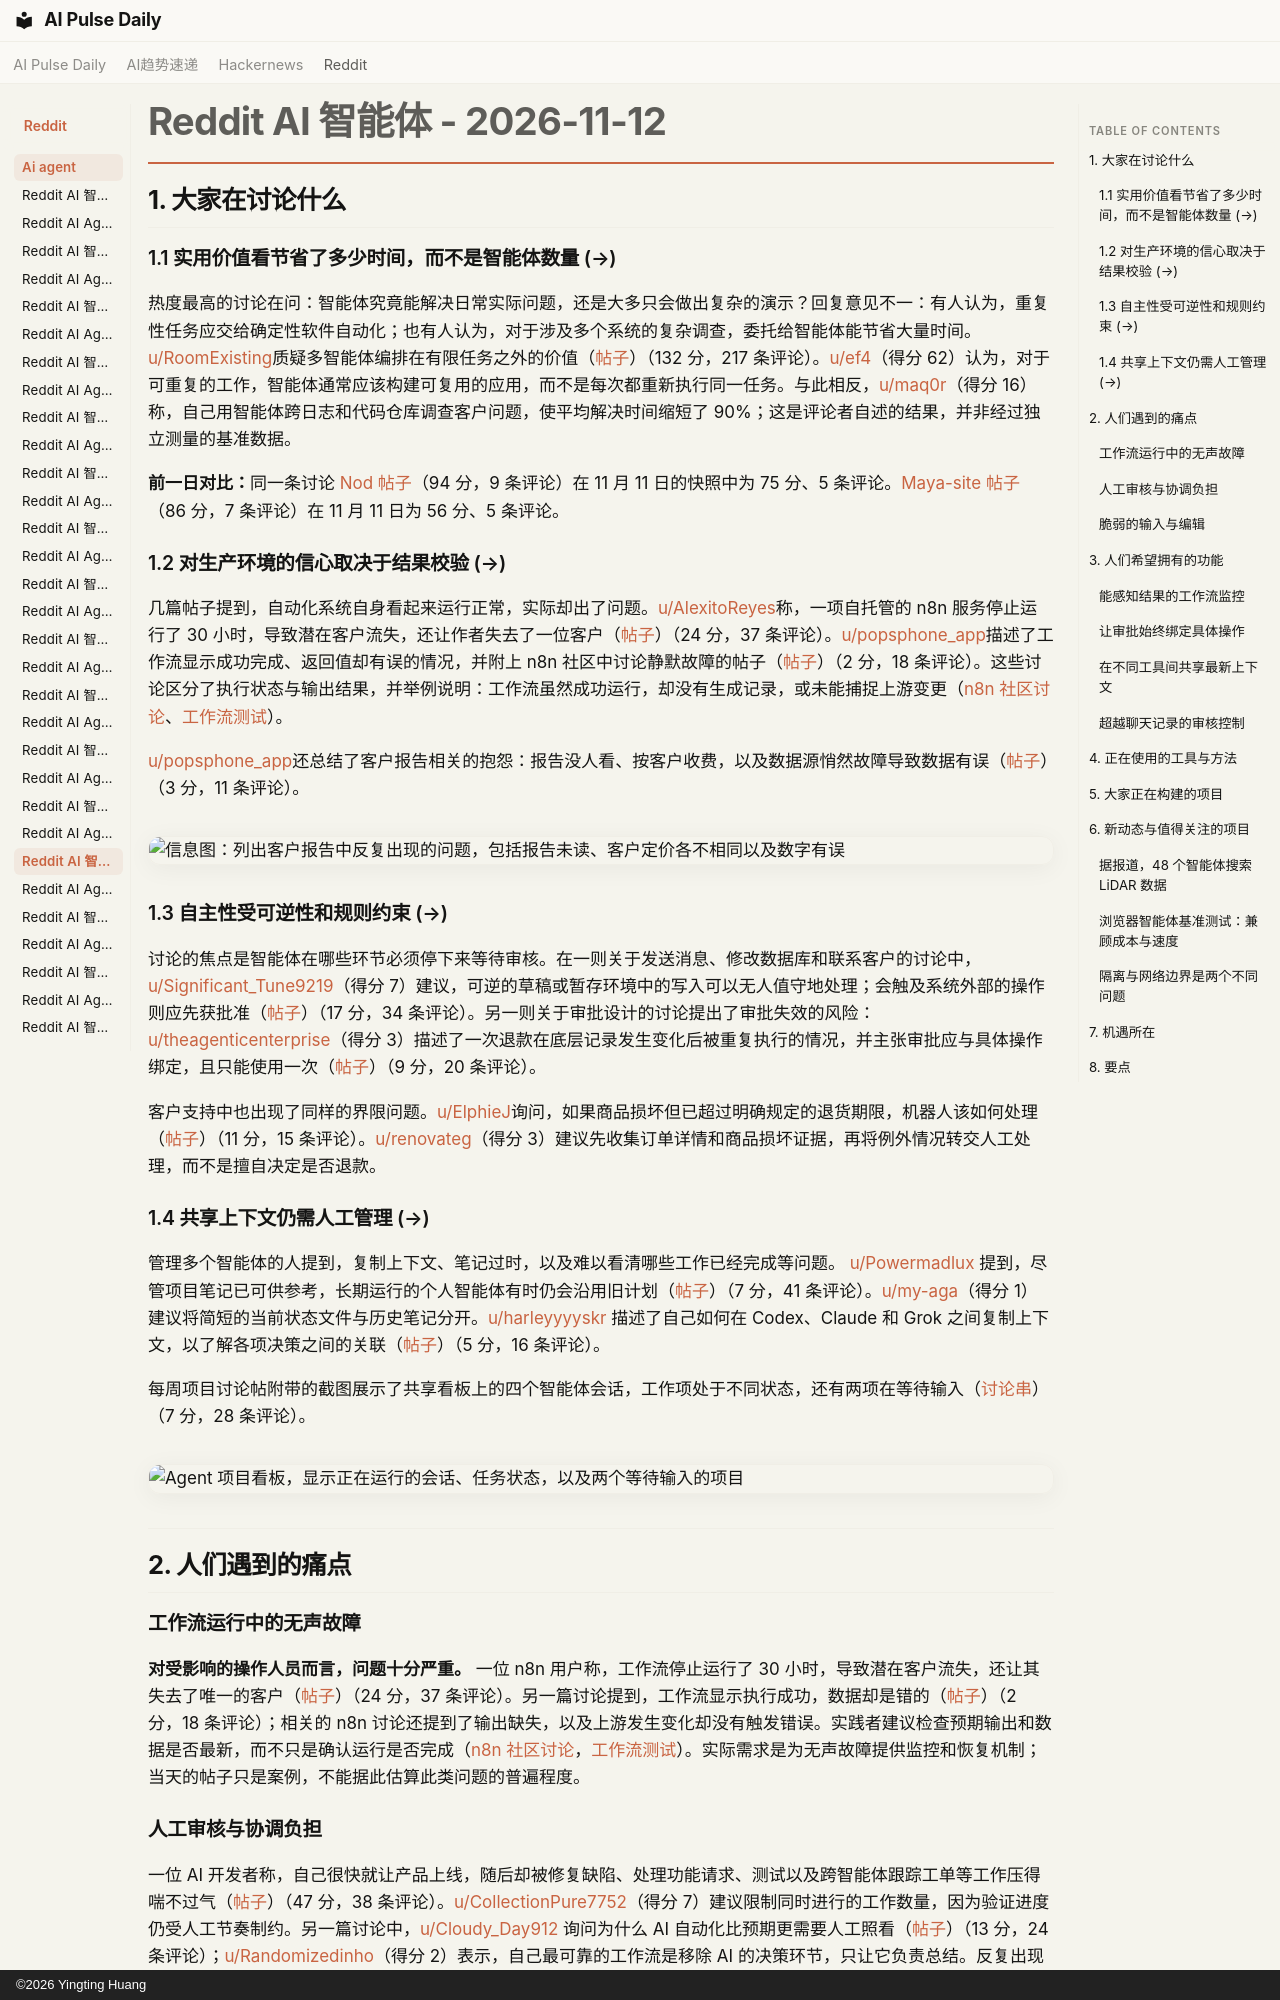

repository: vibewatch/vibewatch.github.io · page: reddit/ai-agent/2026-11-12.zh/index.html · generator: mkdocs · copyright: ©2026 Yingting Huang

# Reddit AI 智能体 - 2026-11-12

## 1. 大家在讨论什么

### 1.1 实用价值看节省了多少时间，而不是智能体数量 (→)

热度最高的讨论在问：智能体究竟能解决日常实际问题，还是大多只会做出复杂的演示？回复意见不一：有人认为，重复性任务应交给确定性软件自动化；也有人认为，对于涉及多个系统的复杂调查，委托给智能体能节省大量时间。[u/RoomExisting](https://www.reddit.com/user/RoomExisting)质疑多智能体编排在有限任务之外的价值（[帖子](https://www.reddit.com/r/AI_Agents/comments/1xttagi/is_anyone_actually_using_ai_agents_for_a_real/)）（132 分，217 条评论）。[u/ef4](https://www.reddit.com/user/ef4)（得分 62）认为，对于可重复的工作，智能体通常应该构建可复用的应用，而不是每次都重新执行同一任务。与此相反，[u/maq0r](https://www.reddit.com/user/maq0r)（得分 16）称，自己用智能体跨日志和代码仓库调查客户问题，使平均解决时间缩短了 90%；这是评论者自述的结果，并非经过独立测量的基准数据。

**前一日对比：**同一条讨论 [Nod 帖子](https://www.reddit.com/r/n8n/comments/1xtcovu/nod_an_open_source_personal_agent_with_its_own/)（94 分，9 条评论）在 11 月 11 日的快照中为 75 分、5 条评论。[Maya-site 帖子](https://www.reddit.com/r/AgentsOfAI/comments/1xthizi/google_researcher_uses_48_ai_agents_nasa_lidar_to/)（86 分，7 条评论）在 11 月 11 日为 56 分、5 条评论。

### 1.2 对生产环境的信心取决于结果校验 (→)

几篇帖子提到，自动化系统自身看起来运行正常，实际却出了问题。[u/AlexitoReyes](https://www.reddit.com/user/AlexitoReyes)称，一项自托管的 n8n 服务停止运行了 30 小时，导致潜在客户流失，还让作者失去了一位客户（[帖子](https://www.reddit.com/r/n8n/comments/1xujqlo/my_n8n_instance_quietly_dropped_leads_for_30/)）（24 分，37 条评论）。[u/popsphone_app](https://www.reddit.com/user/popsphone_app)描述了工作流显示成功完成、返回值却有误的情况，并附上 n8n 社区中讨论静默故障的帖子（[帖子](https://www.reddit.com/r/n8n/comments/1xtn9fu/your_workflow_ran_every_node_is_green_the_data_is/)）（2 分，18 条评论）。这些讨论区分了执行状态与输出结果，并举例说明：工作流虽然成功运行，却没有生成记录，或未能捕捉上游变更（[n8n 社区讨论](https://community.n8n.io/t/how-do-you-catch-workflows-that-run-fine-but-do-nothing/308708)、[工作流测试](https://community.n8n.io/t/benchmark-we-broke-60-workflows-to-map-exactly-where-the-error-trigger-fails-silently/320434)）。

[u/popsphone_app](https://www.reddit.com/user/popsphone_app)还总结了客户报告相关的抱怨：报告没人看、按客户收费，以及数据源悄然故障导致数据有误（[帖子](https://www.reddit.com/r/n8n/comments/1xtt8ca/do_your_clients_actually_look_at_automation/)）（3 分，11 条评论）。

![信息图：列出客户报告中反复出现的问题，包括报告未读、客户定价各不相同以及数字有误](https://preview.redd.it/1pbzjguzp11i1.jpeg?width=2400&format=pjpg&auto=webp&s=6a43b20120725a6cefe4683d97da6d404efd3a13)

### 1.3 自主性受可逆性和规则约束 (→)

讨论的焦点是智能体在哪些环节必须停下来等待审核。在一则关于发送消息、修改数据库和联系客户的讨论中，[u/Significant_Tune9219](https://www.reddit.com/user/Significant_Tune9219)（得分 7）建议，可逆的草稿或暂存环境中的写入可以无人值守地处理；会触及系统外部的操作则应先获批准（[帖子](https://www.reddit.com/r/AI_Agents/comments/1xtii3r/how_much_autonomy_do_you_actually_give_your_ai/)）（17 分，34 条评论）。另一则关于审批设计的讨论提出了审批失效的风险：[u/theagenticenterprise](https://www.reddit.com/user/theagenticenterprise)（得分 3）描述了一次退款在底层记录发生变化后被重复执行的情况，并主张审批应与具体操作绑定，且只能使用一次（[帖子](https://www.reddit.com/r/AI_Agents/comments/1xtihv4/how_long_should_an_approval_for_an_agent_action/)）（9 分，20 条评论）。

客户支持中也出现了同样的界限问题。[u/ElphieJ](https://www.reddit.com/user/ElphieJ)询问，如果商品损坏但已超过明确规定的退货期限，机器人该如何处理（[帖子](https://www.reddit.com/r/AI_Agents/comments/1xua0oe/what_should_an_ai_support_bot_do_when_your/)）（11 分，15 条评论）。[u/renovateg](https://www.reddit.com/user/renovateg)（得分 3）建议先收集订单详情和商品损坏证据，再将例外情况转交人工处理，而不是擅自决定是否退款。

### 1.4 共享上下文仍需人工管理 (→)

管理多个智能体的人提到，复制上下文、笔记过时，以及难以看清哪些工作已经完成等问题。 [u/Powermadlux](https://www.reddit.com/user/Powermadlux) 提到，尽管项目笔记已可供参考，长期运行的个人智能体有时仍会沿用旧计划（[帖子](https://www.reddit.com/r/AI_Agents/comments/1xu7igc/anyone_running_a_personal_ai_agent_with_access_to/)）（7 分，41 条评论）。[u/my-aga](https://www.reddit.com/user/my-aga)（得分 1）建议将简短的当前状态文件与历史笔记分开。[u/harleyyyyskr](https://www.reddit.com/user/harleyyyyskr) 描述了自己如何在 Codex、Claude 和 Grok 之间复制上下文，以了解各项决策之间的关联（[帖子](https://www.reddit.com/r/AI_Agents/comments/1xu8yej/do_you_feel_less_in_control_with_too_many_ai/)）（5 分，16 条评论）。

每周项目讨论帖附带的截图展示了共享看板上的四个智能体会话，工作项处于不同状态，还有两项在等待输入（[讨论串](https://www.reddit.com/r/AI_Agents/comments/1xtn3pe/weekly_thread_project_display/)）（7 分，28 条评论）。

![Agent 项目看板，显示正在运行的会话、任务状态，以及两个等待输入的项目](https://preview.redd.it/6g0me0aqa21i1.jpeg?width=2880&format=pjpg&auto=webp&s=7b8b9f9371e3d6add9534af68aaaa761071129a1)



---



## 2. 人们遇到的痛点

### 工作流运行中的无声故障

**对受影响的操作人员而言，问题十分严重。** 一位 n8n 用户称，工作流停止运行了 30 小时，导致潜在客户流失，还让其失去了唯一的客户（[帖子](https://www.reddit.com/r/n8n/comments/1xujqlo/my_n8n_instance_quietly_dropped_leads_for_30/)）（24 分，37 条评论）。另一篇讨论提到，工作流显示执行成功，数据却是错的（[帖子](https://www.reddit.com/r/n8n/comments/1xtn9fu/your_workflow_ran_every_node_is_green_the_data_is/)）（2 分，18 条评论）；相关的 n8n 讨论还提到了输出缺失，以及上游发生变化却没有触发错误。实践者建议检查预期输出和数据是否最新，而不只是确认运行是否完成（[n8n 社区讨论](https://community.n8n.io/t/how-do-you-catch-workflows-that-run-fine-but-do-nothing/308708)，[工作流测试](https://community.n8n.io/t/benchmark-we-broke-60-workflows-to-map-exactly-where-the-error-trigger-fails-silently/320434)）。实际需求是为无声故障提供监控和恢复机制；当天的帖子只是案例，不能据此估算此类问题的普遍程度。
